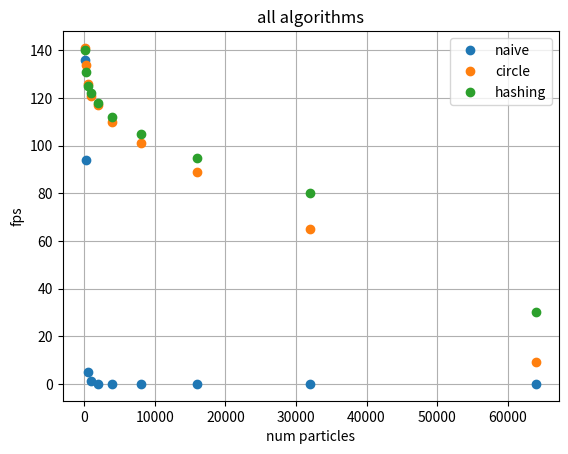

Python code for this plot: (Note: this script raises an exception after producing the figure.)
import matplotlib.pyplot as plt
import numpy as np

particle_nums = np.array([125,250,500,1000,2000,4000,8000,16000,32000,64000])
naive_fps = [136,94,5,1.3,0,0,0,0,0,0]
hashing_fps = [140,131,125,122,118,112,105,95,80,30]
circle_fps = [141,134,126,121,117,110,101,89,65,9]

fig, ax = plt.subplots()
ax.plot(particle_nums, naive_fps, "o")
ax.plot(particle_nums, circle_fps, "o")
ax.plot(particle_nums, hashing_fps, "o")
ax.set(xlabel = "num particles", ylabel = "fps", title = "all algorithms")
ax.legend(["naive", "circle", "hashing"])
ax.grid()
plt.xscale("Log")
fig.savefig("all3.png")
plt.show()

